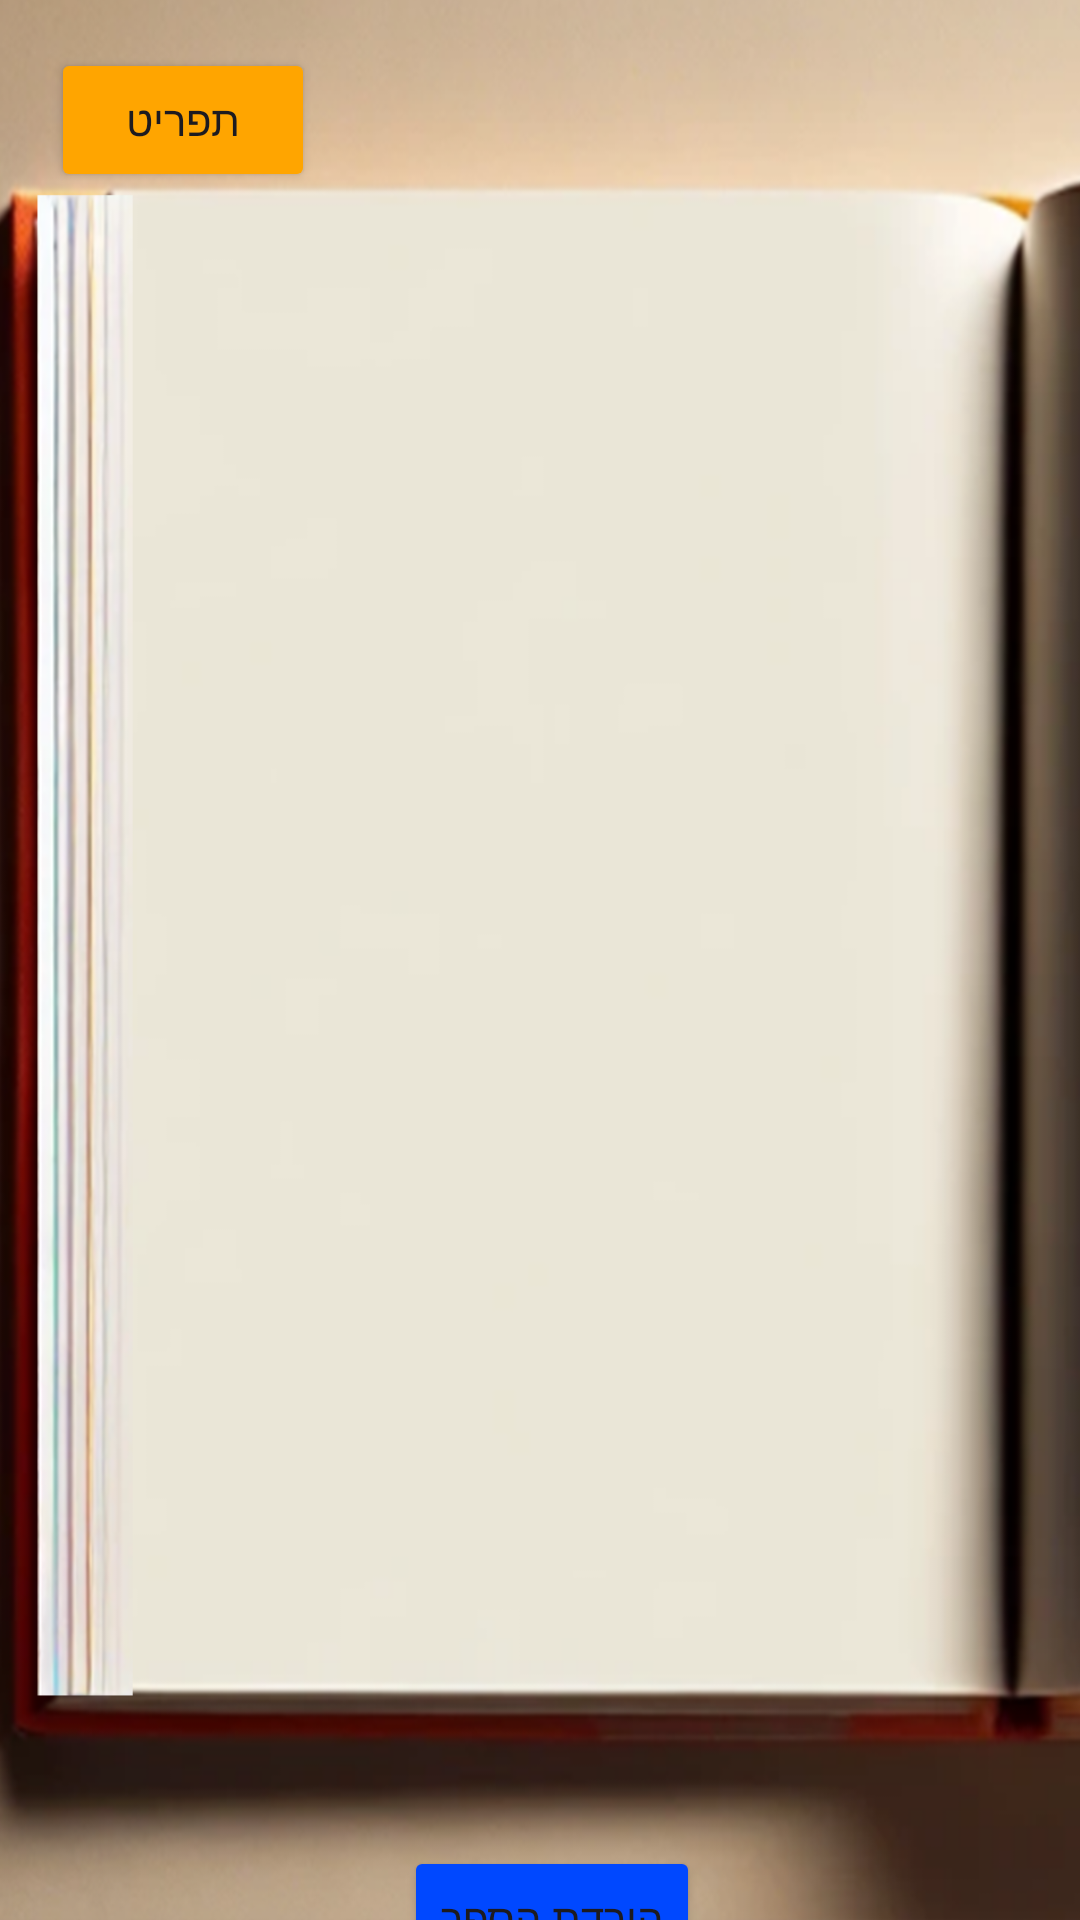

Android layout source for this screen:
<!-- AndroidManifest.xml: application theme Theme.MyStoryApp -->
<!-- res/layout/activity_view_book.xml -->
<?xml version="1.0" encoding="utf-8"?>
<androidx.constraintlayout.widget.ConstraintLayout
        xmlns:android="http://schemas.android.com/apk/res/android"
        xmlns:tools="http://schemas.android.com/tools"
        xmlns:app="http://schemas.android.com/apk/res-auto"
        android:layout_width="match_parent"
        android:layout_height="match_parent"
        android:background="@drawable/page1"
        tools:context=".ViewBook">


    <Button
            android:id="@+id/menuButton"
            android:layout_width="wrap_content"
            android:layout_height="wrap_content"
            android:text="תפריט"
            android:backgroundTint="#FFA500"
            android:fontFamily="@font/dgl_hollywood"
            android:layout_marginTop="16dp"
            app:layout_constraintTop_toTopOf="parent"
            app:layout_constraintEnd_toEndOf="parent" app:layout_constraintStart_toStartOf="parent"
            app:layout_constraintHorizontal_bias="0.063"/>
    <ImageView
            android:id="@+id/imageStory"
            android:layout_width="319dp"
            android:layout_height="289dp"
            android:scaleType="fitCenter"
            app:layout_constraintStart_toStartOf="parent"
            app:layout_constraintEnd_toEndOf="parent"
            android:contentDescription="Generated Image"
            app:layout_constraintHorizontal_bias="0.347"
            app:layout_constraintTop_toBottomOf="@+id/textStory"
            android:layout_marginTop="36dp"
            android:background="@drawable/rounded_corners"
    />
    <TextView
            android:id="@+id/textStory"
            android:layout_width="273dp"
            android:layout_height="182dp"
            android:layout_marginStart="16dp"
            android:layout_marginEnd="16dp"
            android:inputType="textMultiLine"
            android:textSize="16sp"
            android:textStyle="bold"
            android:fontFamily="@font/dgl_hollywood"
            app:layout_constraintTop_toBottomOf="@id/menuButton"
            app:layout_constraintStart_toStartOf="parent"
            app:layout_constraintEnd_toEndOf="parent"
            app:layout_constraintHeight_percent="0.5"
            android:layout_marginTop="64dp"/>
    <Button
            android:id="@+id/buttonNextPage"
            android:layout_width="70dp"
            android:layout_height="52dp"
            android:text="←"
            android:fontFamily="@font/cascadia_mono"
            android:textSize="25sp"
            android:backgroundTint="#FFA500"
            android:layout_marginEnd="40dp"
            android:textColor="#FFFFFF"
            app:layout_constraintEnd_toEndOf="parent"
            app:layout_constraintBottom_toBottomOf="parent"
            android:layout_marginBottom="32dp"
            app:layout_constraintTop_toBottomOf="@+id/imageStory"
            app:layout_constraintVertical_bias="0.762"/>
    <Button
            android:id="@+id/exportPdfButton"
            android:layout_width="wrap_content"
            android:layout_height="wrap_content"
            android:text="הורדת הספר"
            android:fontFamily="@font/dgl_hollywood"
            android:backgroundTint="#0048FF"
            app:layout_constraintTop_toBottomOf="@+id/imageStory"
            app:layout_constraintBottom_toBottomOf="parent"
            app:layout_constraintVertical_bias="0.463"
            app:layout_constraintStart_toStartOf="parent"
            app:layout_constraintEnd_toEndOf="parent" app:layout_constraintHorizontal_bias="0.515"/>
    <Button
            android:id="@+id/buttonPrevPage"
            android:layout_width="70dp"
            android:layout_height="52dp"
            android:text="→"
            android:fontFamily="@font/cascadia_mono"
            android:textSize="25sp"
            android:backgroundTint="#FFA500"
            android:layout_marginStart="44dp"
            android:layout_marginBottom="32dp"
            android:layout_gravity="center"
            android:textColor="#FFFFFF"
            app:layout_constraintStart_toStartOf="parent"
            app:layout_constraintBottom_toBottomOf="parent"
            app:layout_constraintTop_toBottomOf="@+id/imageStory"
            app:layout_constraintVertical_bias="0.762"/>

</androidx.constraintlayout.widget.ConstraintLayout>
<!-- resources referenced by this layout -->
<resources>
  <!-- drawable page1: png bitmap (drawable, 525976 bytes) -->
  <!-- drawable rounded_corners (drawable) -->
  <shape xmlns:android="http://schemas.android.com/apk/res/android">
  
      <corners android:radius="16dp"/> 
  </shape>
  <style name="Theme.MyStoryApp" parent="Base.Theme.MyStoryApp" />
  <style name="Base.Theme.MyStoryApp" parent="Theme.Material3.DayNight.NoActionBar">
          
          <item name="android:statusBarColor">@android:color/transparent</item>
  
  
          <item name="android:windowTranslucentNavigation">true</item>
          <item name="android:enforceStatusBarContrast">false</item>
          <item name="android:actionOverflowButtonStyle">@style/ActionButtonOverflow</item>
      </style>
  <style name="ActionButtonOverflow" parent="android:style/Widget.Holo.Light.ActionButton.Overflow">
          <item name="android:src">@null</item>
      </style>
</resources>
